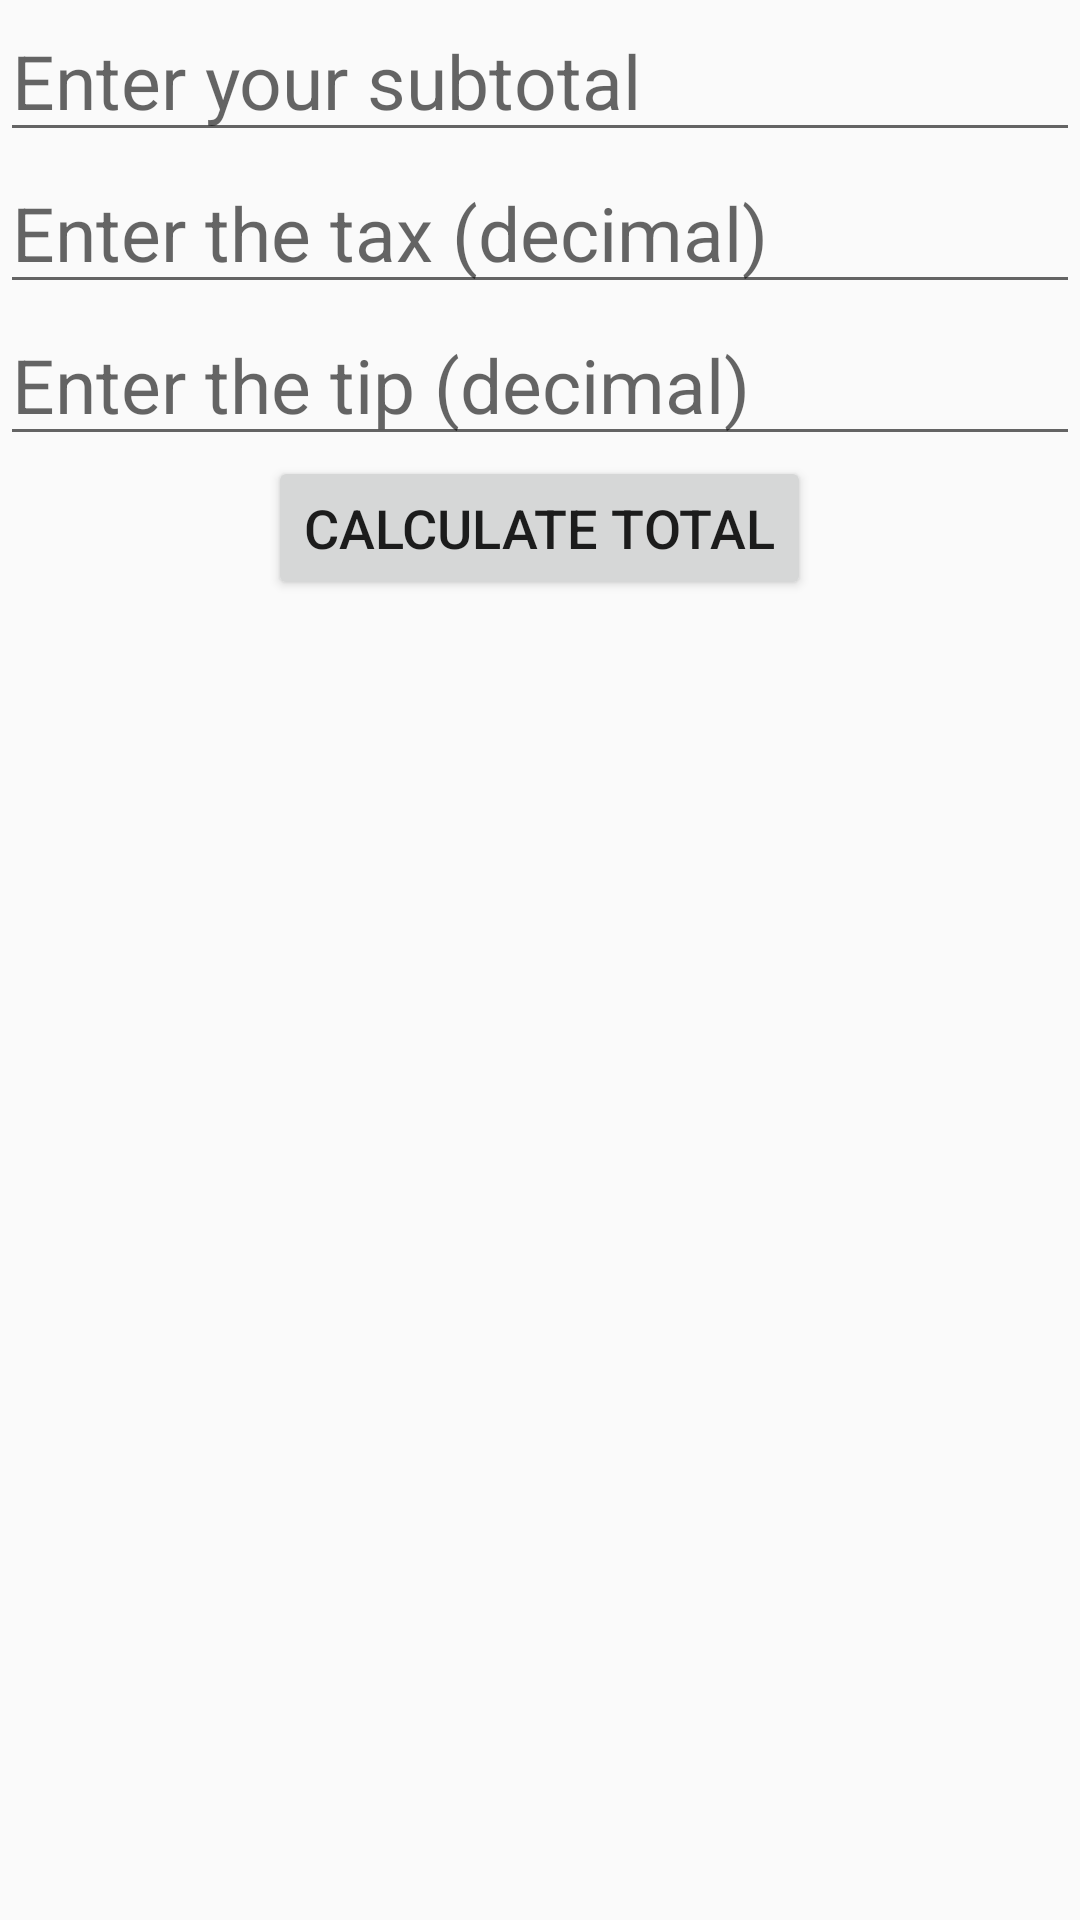

Here is an Android app screen rendered from its layout file. Give the layout XML and the strings, colors and styles it references.
<!-- AndroidManifest.xml: application theme AppTheme -->
<!-- res/layout/activity_main.xml -->
<?xml version="1.0" encoding="utf-8"?>
<LinearLayout
    xmlns:android="http://schemas.android.com/apk/res/android"
    xmlns:tools="http://schemas.android.com/tools"
    android:id="@+id/activity_main"
    android:layout_width="match_parent"
    android:layout_height="match_parent"
    android:orientation="vertical"
    tools:context="com.example.benjaminantell.takehomeassingment06_benjamina.MainActivity">
    <EditText
        android:id="@+id/subtotal"
        style="@style/EditTextStyle"
        android:hint="@string/subtotal"/>
    <EditText
        android:id="@+id/tax"
        style="@style/EditTextStyle"
        android:hint="@string/tax" />
    <EditText
        android:id="@+id/tip"
        style="@style/EditTextStyle"
        android:hint="@string/tip" />
    <Button
        android:id="@+id/submit"
        android:layout_width="wrap_content"
        android:layout_height="wrap_content"
        android:layout_gravity="center_horizontal"
        android:text="@string/calc"
        android:textSize="18sp"
        android:onClick="submit" />
</LinearLayout>
<!-- resources referenced by this layout -->
<resources>
  <string name="calc">Calculate Total</string>
  <string name="subtotal">Enter your subtotal</string>
  <string name="tax">Enter the tax (decimal)</string>
  <string name="tip">Enter the tip (decimal)</string>
  <style name="EditTextStyle">
          <item name="android:layout_width">match_parent</item>
          <item name="android:layout_height">wrap_content</item>
          <item name="android:textSize">25sp</item>
          <item name="android:textColor">@android:color/black</item>
          <item name="android:inputType">numberDecimal</item>
      </style>
  <style name="AppTheme" parent="Theme.AppCompat.Light.DarkActionBar">
          <item name="colorPrimary">@color/colorPrimary</item>
          <item name="colorPrimaryDark">@color/colorPrimaryDark</item>
          <item name="colorAccent">@color/colorAccent</item>
      </style>
  <!-- not gathered from this repository: default colours our renderer supplied (Android Studio template values) -->
  <color name="colorPrimary">#FF6200EE</color>
  <color name="colorPrimaryDark">#FF3700B3</color>
  <color name="colorAccent">#FF03DAC5</color>
</resources>
